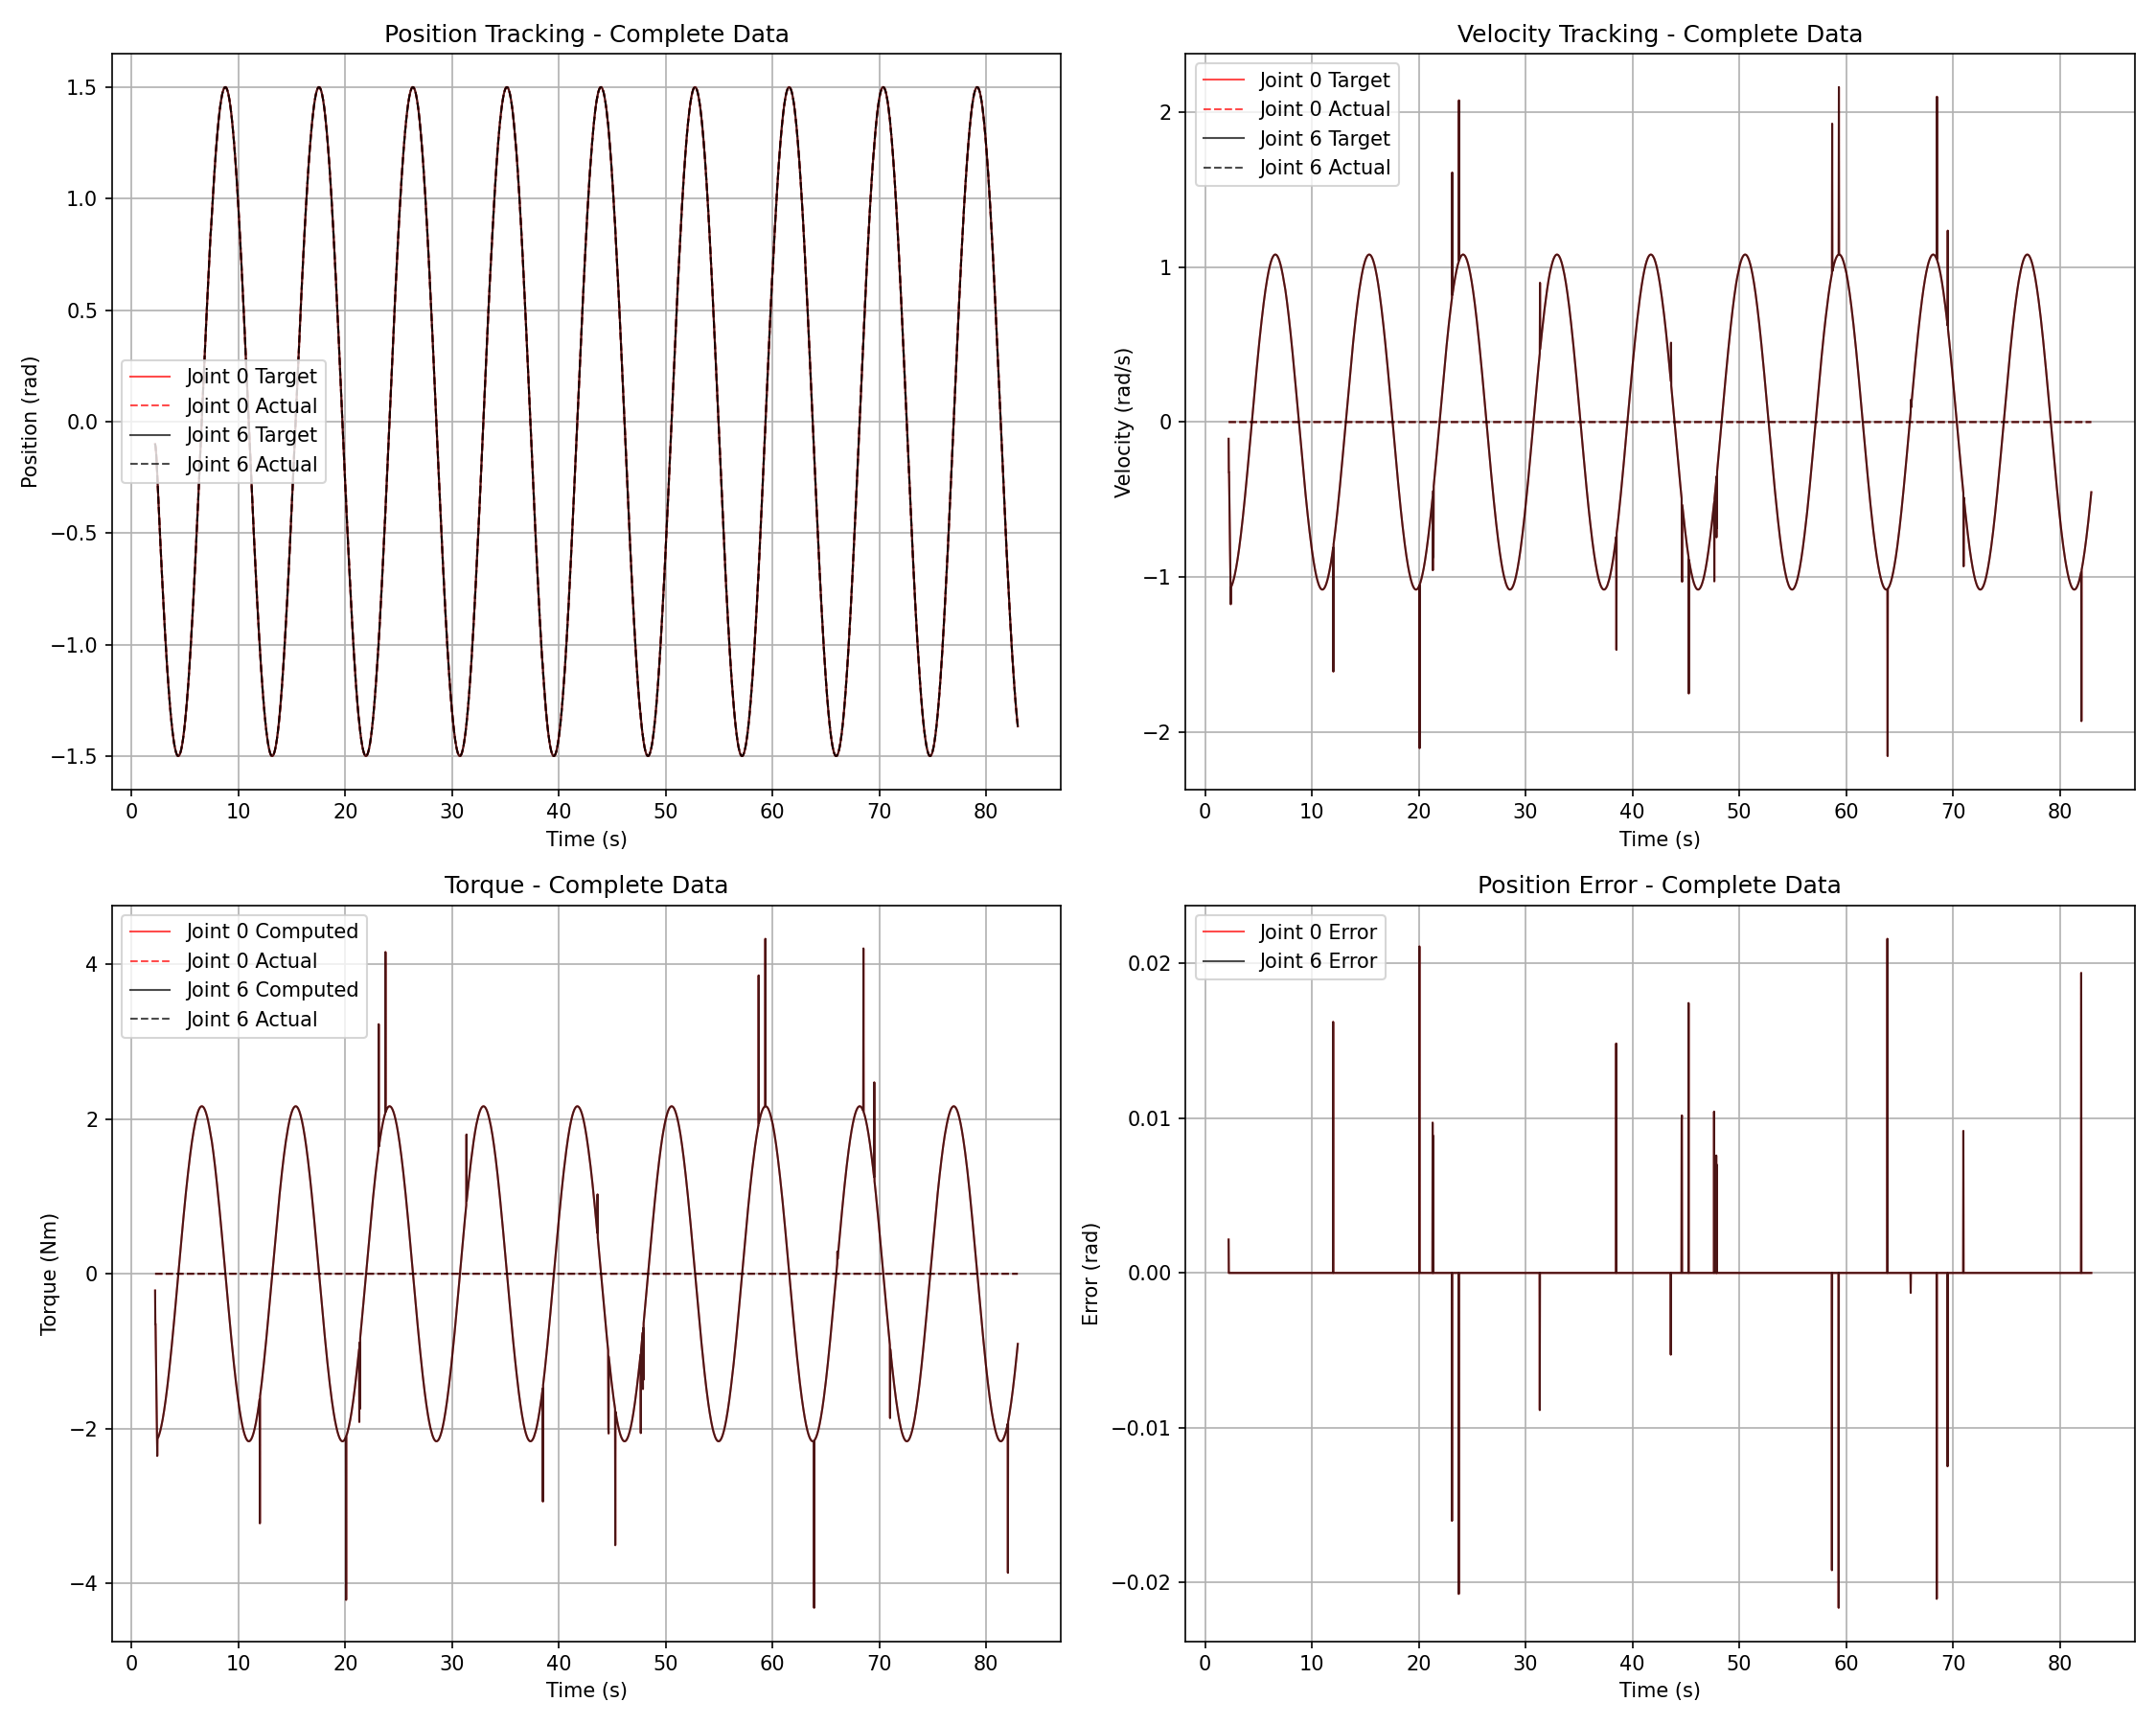

The file beside this chart, header and first rows:
time, joint_idx, target_pos, actual_pos, target_vel, actual_vel, compute_torque, actual_torque, kp, kd, speed, error
2.199, 0, -0.1012, -0.099, -0.108, 0.0, -0.2159, 0.0, 100.0, 2.0, 1.082, 0.002159
2.199, 6, -0.1012, -0.099, -0.108, 0.0, -0.2159, 0.0, 100.0, 2.0, 1.082, 0.002159
2.219, 0, -0.1055, -0.1055, -0.3238, 0.0, -0.6477, 0.0, 100.0, 2.0, 1.082, 0.0
2.219, 6, -0.1055, -0.1055, -0.3238, 0.0, -0.6477, 0.0, 100.0, 2.0, 1.082, 0.0
2.239, 0, -0.112, -0.112, -0.3237, 0.0, -0.6475, 0.0, 100.0, 2.0, 1.082, 0.0
2.239, 6, -0.112, -0.112, -0.3237, 0.0, -0.6475, 0.0, 100.0, 2.0, 1.082, 0.0
2.259, 0, -0.1206, -0.1206, -0.4315, 0.0, -0.863, 0.0, 100.0, 2.0, 1.082, 0.0
2.259, 6, -0.1206, -0.1206, -0.4315, 0.0, -0.863, 0.0, 100.0, 2.0, 1.082, 0.0
2.279, 0, -0.1314, -0.1314, -0.5391, 0.0, -1.078, 0.0, 100.0, 2.0, 1.082, 0.0
2.279, 6, -0.1314, -0.1314, -0.5391, 0.0, -1.078, 0.0, 100.0, 2.0, 1.082, 0.0
2.299, 0, -0.1443, -0.1443, -0.6465, 0.0, -1.293, 0.0, 100.0, 2.0, 1.082, 0.0
2.299, 6, -0.1443, -0.1443, -0.6465, 0.0, -1.293, 0.0, 100.0, 2.0, 1.082, 0.0
2.32, 0, -0.1594, -0.1594, -0.7535, 0.0, -1.507, 0.0, 100.0, 2.0, 1.082, 0.0
2.32, 6, -0.1594, -0.1594, -0.7535, 0.0, -1.507, 0.0, 100.0, 2.0, 1.082, 0.0
2.34, 0, -0.1766, -0.1766, -0.8602, 0.0, -1.72, 0.0, 100.0, 2.0, 1.082, 0.0
2.34, 6, -0.1766, -0.1766, -0.8602, 0.0, -1.72, 0.0, 100.0, 2.0, 1.082, 0.0
2.36, 0, -0.1959, -0.1959, -0.9663, 0.0, -1.933, 0.0, 100.0, 2.0, 1.082, 0.0
2.36, 6, -0.1959, -0.1959, -0.9663, 0.0, -1.933, 0.0, 100.0, 2.0, 1.082, 0.0
2.38, 0, -0.2173, -0.2173, -1.072, 0.0, -2.143, 0.0, 100.0, 2.0, 1.082, 0.0
2.38, 6, -0.2173, -0.2173, -1.072, 0.0, -2.143, 0.0, 100.0, 2.0, 1.082, 0.0
2.4, 0, -0.2408, -0.2408, -1.176, 0.0, -2.352, 0.0, 100.0, 2.0, 1.082, 0.0
2.4, 6, -0.2408, -0.2408, -1.176, 0.0, -2.352, 0.0, 100.0, 2.0, 1.082, 0.0
2.421, 0, -0.2622, -0.2622, -1.067, 0.0, -2.133, 0.0, 100.0, 2.0, 1.082, 0.0
2.421, 6, -0.2622, -0.2622, -1.067, 0.0, -2.133, 0.0, 100.0, 2.0, 1.082, 0.0
2.441, 0, -0.2835, -0.2835, -1.064, 0.0, -2.128, 0.0, 100.0, 2.0, 1.082, 0.0
2.441, 6, -0.2835, -0.2835, -1.064, 0.0, -2.128, 0.0, 100.0, 2.0, 1.082, 0.0
2.461, 0, -0.3047, -0.3047, -1.061, 0.0, -2.122, 0.0, 100.0, 2.0, 1.082, 0.0
2.461, 6, -0.3047, -0.3047, -1.061, 0.0, -2.122, 0.0, 100.0, 2.0, 1.082, 0.0
2.481, 0, -0.3258, -0.3258, -1.058, 0.0, -2.116, 0.0, 100.0, 2.0, 1.082, 0.0
2.481, 6, -0.3258, -0.3258, -1.058, 0.0, -2.116, 0.0, 100.0, 2.0, 1.082, 0.0
2.501, 0, -0.3469, -0.3469, -1.054, 0.0, -2.109, 0.0, 100.0, 2.0, 1.082, 0.0
2.501, 6, -0.3469, -0.3469, -1.054, 0.0, -2.109, 0.0, 100.0, 2.0, 1.082, 0.0
2.521, 0, -0.3679, -0.3679, -1.051, 0.0, -2.102, 0.0, 100.0, 2.0, 1.082, 0.0
2.521, 6, -0.3679, -0.3679, -1.051, 0.0, -2.102, 0.0, 100.0, 2.0, 1.082, 0.0
2.541, 0, -0.3889, -0.3889, -1.047, 0.0, -2.094, 0.0, 100.0, 2.0, 1.082, 0.0
2.541, 6, -0.3889, -0.3889, -1.047, 0.0, -2.094, 0.0, 100.0, 2.0, 1.082, 0.0
2.561, 0, -0.4097, -0.4097, -1.043, 0.0, -2.086, 0.0, 100.0, 2.0, 1.082, 0.0
2.561, 6, -0.4097, -0.4097, -1.043, 0.0, -2.086, 0.0, 100.0, 2.0, 1.082, 0.0
2.581, 0, -0.4305, -0.4305, -1.039, 0.0, -2.077, 0.0, 100.0, 2.0, 1.082, 0.0
2.581, 6, -0.4305, -0.4305, -1.039, 0.0, -2.077, 0.0, 100.0, 2.0, 1.082, 0.0
2.601, 0, -0.4512, -0.4512, -1.034, 0.0, -2.068, 0.0, 100.0, 2.0, 1.082, 0.0
2.601, 6, -0.4512, -0.4512, -1.034, 0.0, -2.068, 0.0, 100.0, 2.0, 1.082, 0.0
2.622, 0, -0.4718, -0.4718, -1.03, 0.0, -2.059, 0.0, 100.0, 2.0, 1.082, 0.0
2.622, 6, -0.4718, -0.4718, -1.03, 0.0, -2.059, 0.0, 100.0, 2.0, 1.082, 0.0
2.642, 0, -0.4923, -0.4923, -1.025, 0.0, -2.049, 0.0, 100.0, 2.0, 1.082, 0.0
2.642, 6, -0.4923, -0.4923, -1.025, 0.0, -2.049, 0.0, 100.0, 2.0, 1.082, 0.0
2.662, 0, -0.5127, -0.5127, -1.019, 0.0, -2.039, 0.0, 100.0, 2.0, 1.082, 0.0
2.662, 6, -0.5127, -0.5127, -1.019, 0.0, -2.039, 0.0, 100.0, 2.0, 1.082, 0.0
2.682, 0, -0.533, -0.533, -1.014, 0.0, -2.028, 0.0, 100.0, 2.0, 1.082, 0.0
2.682, 6, -0.533, -0.533, -1.014, 0.0, -2.028, 0.0, 100.0, 2.0, 1.082, 0.0
2.702, 0, -0.5531, -0.5531, -1.009, 0.0, -2.017, 0.0, 100.0, 2.0, 1.082, 0.0
2.702, 6, -0.5531, -0.5531, -1.009, 0.0, -2.017, 0.0, 100.0, 2.0, 1.082, 0.0
2.722, 0, -0.5732, -0.5732, -1.003, 0.0, -2.006, 0.0, 100.0, 2.0, 1.082, 0.0
2.722, 6, -0.5732, -0.5732, -1.003, 0.0, -2.006, 0.0, 100.0, 2.0, 1.082, 0.0
2.742, 0, -0.5931, -0.5931, -0.9969, 0.0, -1.994, 0.0, 100.0, 2.0, 1.082, 0.0
2.742, 6, -0.5931, -0.5931, -0.9969, 0.0, -1.994, 0.0, 100.0, 2.0, 1.082, 0.0
2.762, 0, -0.6129, -0.6129, -0.9907, 0.0, -1.981, 0.0, 100.0, 2.0, 1.082, 0.0
2.762, 6, -0.6129, -0.6129, -0.9907, 0.0, -1.981, 0.0, 100.0, 2.0, 1.082, 0.0
2.782, 0, -0.6326, -0.6326, -0.9843, 0.0, -1.969, 0.0, 100.0, 2.0, 1.082, 0.0
2.782, 6, -0.6326, -0.6326, -0.9843, 0.0, -1.969, 0.0, 100.0, 2.0, 1.082, 0.0
... 7,938 more rows
